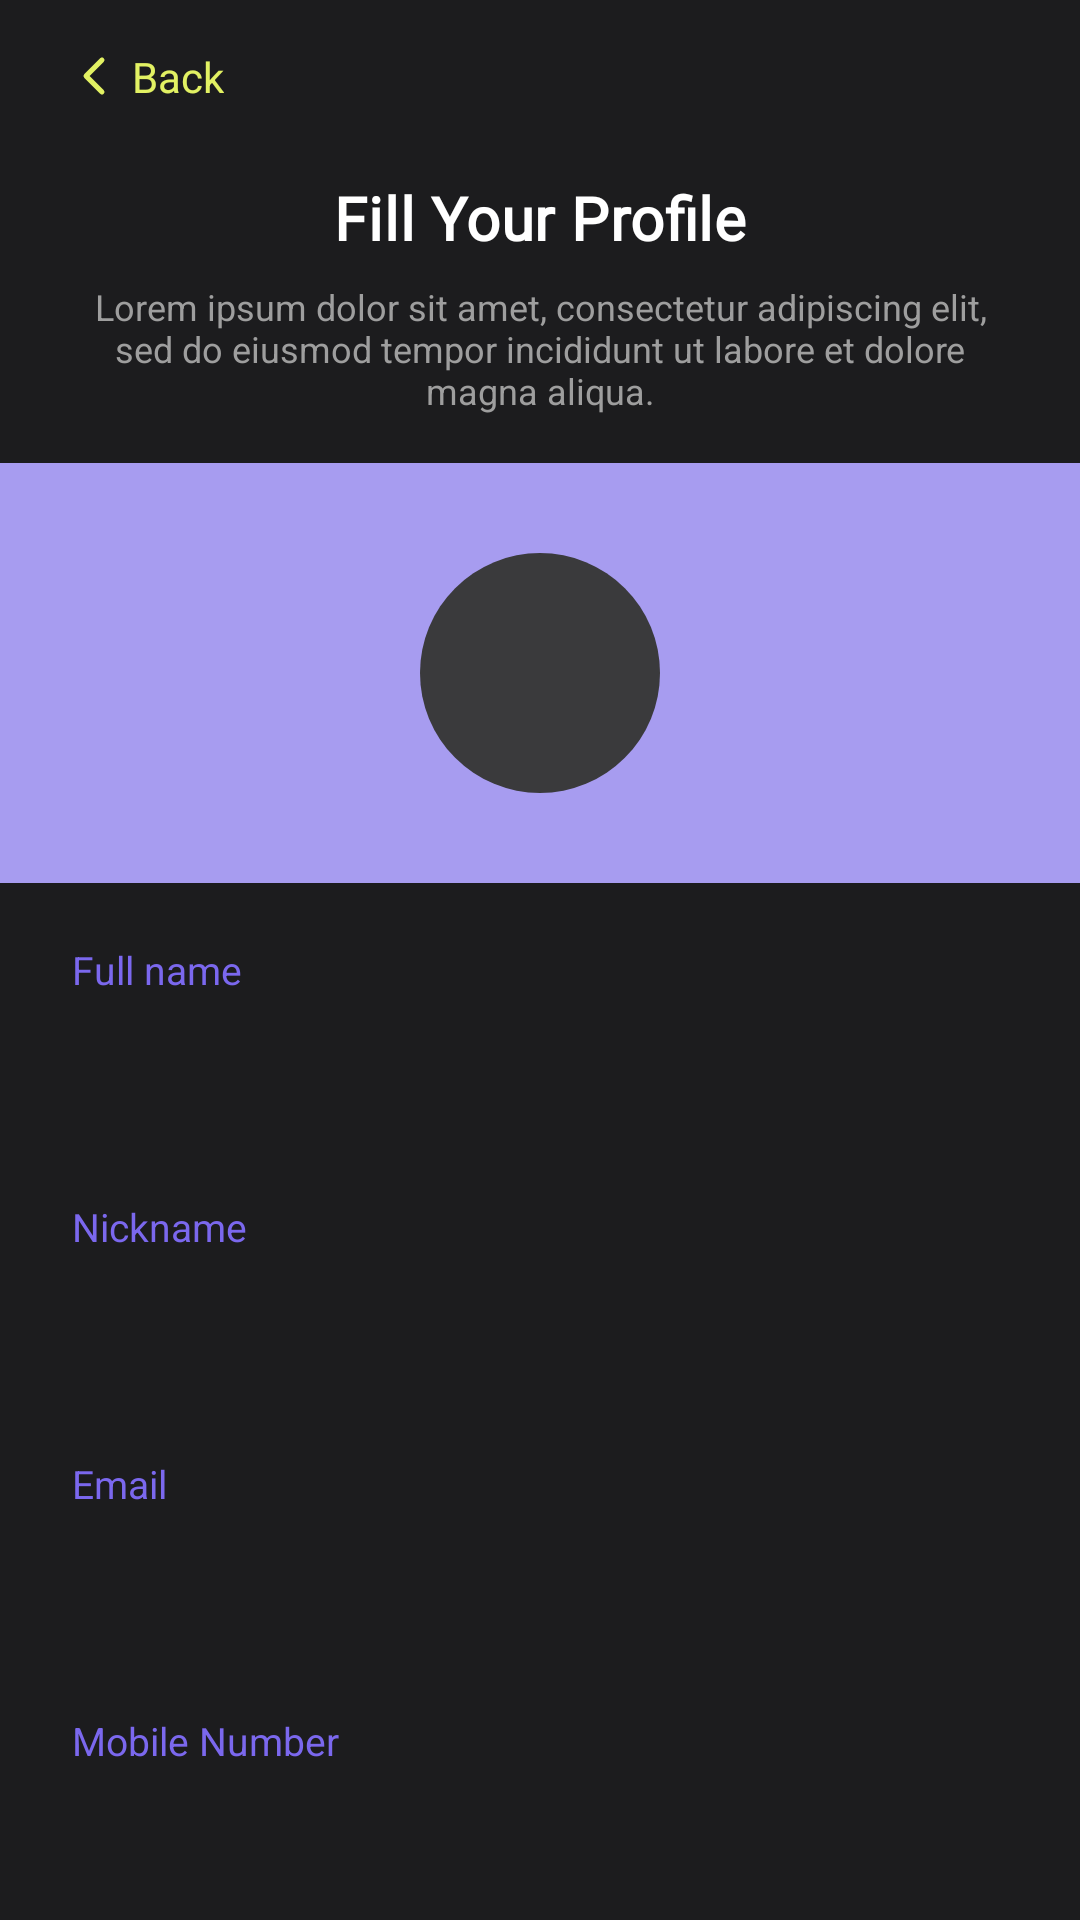

Here is an Android app screen rendered from its layout file. Give the layout XML and the strings, colors and styles it references.
<!-- AndroidManifest.xml: application theme Theme.GymApp -->
<!-- res/layout/fragment_setup_fill_profile.xml -->
<?xml version="1.0" encoding="utf-8"?>
<androidx.core.widget.NestedScrollView
    xmlns:android="http://schemas.android.com/apk/res/android"
    xmlns:app="http://schemas.android.com/apk/res-auto"
    android:layout_width="match_parent"
    android:layout_height="match_parent"
    android:background="@color/background_dark"
    android:fillViewport="true">

    <androidx.constraintlayout.widget.ConstraintLayout
        android:layout_width="match_parent"
        android:layout_height="wrap_content">

        <include
            android:id="@+id/topBar"
            layout="@layout/include_setup_topbar"
            android:layout_width="wrap_content"
            android:layout_height="wrap_content"
            android:layout_marginStart="16dp"
            android:layout_marginTop="8dp"
            app:layout_constraintStart_toStartOf="parent"
            app:layout_constraintTop_toTopOf="parent" />

        <TextView
            android:id="@+id/tvTitle"
            android:layout_width="wrap_content"
            android:layout_height="wrap_content"
            android:layout_marginTop="16dp"
            android:text="@string/setup_fill_profile_title"
            android:textAppearance="?attr/textAppearanceHeadline6"
            android:textColor="@color/white"
            app:layout_constraintEnd_toEndOf="parent"
            app:layout_constraintStart_toStartOf="parent"
            app:layout_constraintTop_toBottomOf="@id/topBar" />

        <TextView
            android:id="@+id/tvDesc"
            android:layout_width="0dp"
            android:layout_height="wrap_content"
            android:layout_marginTop="8dp"
            android:layout_marginHorizontal="24dp"
            android:gravity="center"
            android:text="@string/setup_generic_desc"
            android:textAlignment="center"
            android:textColor="@color/text_secondary_gray"
            android:textSize="12sp"
            app:layout_constraintEnd_toEndOf="parent"
            app:layout_constraintStart_toStartOf="parent"
            app:layout_constraintTop_toBottomOf="@id/tvTitle" />

        <FrameLayout
            android:id="@+id/avatarPanel"
            android:layout_width="match_parent"
            android:layout_height="140dp"
            android:layout_marginTop="16dp"
            android:background="@color/auth_card_purple"
            app:layout_constraintTop_toBottomOf="@id/tvDesc">

            <ImageView
                android:id="@+id/ivAvatar"
                android:layout_width="80dp"
                android:layout_height="80dp"
                android:layout_gravity="center"
                android:background="@drawable/bg_circle_dark"
                android:contentDescription="@null"
                android:scaleType="centerCrop" />
        </FrameLayout>

        <androidx.constraintlayout.widget.ConstraintLayout
            android:id="@+id/formFields"
            android:layout_width="match_parent"
            android:layout_height="wrap_content"
            android:paddingHorizontal="24dp"
            android:paddingTop="20dp"
            app:layout_constraintTop_toBottomOf="@id/avatarPanel">

            <TextView
                android:id="@+id/tvFullNameLabel"
                android:layout_width="wrap_content"
                android:layout_height="wrap_content"
                android:text="@string/setup_full_name"
                android:textColor="@color/brand_purple"
                android:textSize="13sp"
                app:layout_constraintStart_toStartOf="parent"
                app:layout_constraintTop_toTopOf="parent" />

            <EditText
                android:id="@+id/etFullName"
                android:layout_width="match_parent"
                android:layout_height="48dp"
                android:layout_marginTop="6dp"
                android:background="@drawable/bg_input_white"
                android:inputType="textPersonName"
                android:paddingHorizontal="18dp"
                app:layout_constraintTop_toBottomOf="@id/tvFullNameLabel" />

            <TextView
                android:id="@+id/tvNicknameLabel"
                android:layout_width="wrap_content"
                android:layout_height="wrap_content"
                android:layout_marginTop="14dp"
                android:text="@string/setup_nickname"
                android:textColor="@color/brand_purple"
                android:textSize="13sp"
                app:layout_constraintStart_toStartOf="parent"
                app:layout_constraintTop_toBottomOf="@id/etFullName" />

            <EditText
                android:id="@+id/etNickname"
                android:layout_width="match_parent"
                android:layout_height="48dp"
                android:layout_marginTop="6dp"
                android:background="@drawable/bg_input_white"
                android:inputType="text"
                android:paddingHorizontal="18dp"
                app:layout_constraintTop_toBottomOf="@id/tvNicknameLabel" />

            <TextView
                android:id="@+id/tvEmailLabel"
                android:layout_width="wrap_content"
                android:layout_height="wrap_content"
                android:layout_marginTop="14dp"
                android:text="@string/setup_email"
                android:textColor="@color/brand_purple"
                android:textSize="13sp"
                app:layout_constraintStart_toStartOf="parent"
                app:layout_constraintTop_toBottomOf="@id/etNickname" />

            <EditText
                android:id="@+id/etEmail"
                android:layout_width="match_parent"
                android:layout_height="48dp"
                android:layout_marginTop="6dp"
                android:background="@drawable/bg_input_white"
                android:enabled="false"
                android:inputType="textEmailAddress"
                android:paddingHorizontal="18dp"
                app:layout_constraintTop_toBottomOf="@id/tvEmailLabel" />

            <TextView
                android:id="@+id/tvMobileLabel"
                android:layout_width="wrap_content"
                android:layout_height="wrap_content"
                android:layout_marginTop="14dp"
                android:text="@string/setup_mobile"
                android:textColor="@color/brand_purple"
                android:textSize="13sp"
                app:layout_constraintStart_toStartOf="parent"
                app:layout_constraintTop_toBottomOf="@id/etEmail" />

            <EditText
                android:id="@+id/etMobile"
                android:layout_width="match_parent"
                android:layout_height="48dp"
                android:layout_marginTop="6dp"
                android:background="@drawable/bg_input_white"
                android:inputType="phone"
                android:paddingHorizontal="18dp"
                app:layout_constraintTop_toBottomOf="@id/tvMobileLabel" />

        </androidx.constraintlayout.widget.ConstraintLayout>

        <TextView
            android:id="@+id/tvError"
            android:layout_width="0dp"
            android:layout_height="wrap_content"
            android:layout_marginTop="12dp"
            android:layout_marginHorizontal="24dp"
            android:gravity="center"
            android:textAlignment="center"
            android:textColor="#FF6B6B"
            android:visibility="gone"
            app:layout_constraintEnd_toEndOf="parent"
            app:layout_constraintStart_toStartOf="parent"
            app:layout_constraintTop_toBottomOf="@id/formFields" />

        <com.google.android.material.button.MaterialButton
            android:id="@+id/btnStart"
            style="@style/Widget.MaterialComponents.Button.TextButton"
            android:layout_width="wrap_content"
            android:layout_height="wrap_content"
            android:layout_marginTop="20dp"
            android:layout_marginBottom="32dp"
            android:background="@drawable/bg_pill_lime"
            android:paddingHorizontal="40dp"
            android:text="@string/setup_start"
            android:textColor="@color/auth_label_dark"
            app:layout_constraintBottom_toBottomOf="parent"
            app:layout_constraintEnd_toEndOf="parent"
            app:layout_constraintStart_toStartOf="parent"
            app:layout_constraintTop_toBottomOf="@id/tvError" />

        <ProgressBar
            android:id="@+id/progressBar"
            android:layout_width="wrap_content"
            android:layout_height="wrap_content"
            android:visibility="gone"
            app:layout_constraintBottom_toBottomOf="parent"
            app:layout_constraintEnd_toEndOf="parent"
            app:layout_constraintStart_toStartOf="parent"
            app:layout_constraintTop_toTopOf="parent" />

    </androidx.constraintlayout.widget.ConstraintLayout>

</androidx.core.widget.NestedScrollView>
<!-- res/layout/include_setup_topbar.xml (included above) -->
<?xml version="1.0" encoding="utf-8"?>
<LinearLayout xmlns:android="http://schemas.android.com/apk/res/android"
    android:layout_width="wrap_content"
    android:layout_height="wrap_content"
    android:orientation="horizontal"
    android:gravity="center_vertical"
    android:padding="8dp">

    <ImageView
        android:id="@+id/ivBack"
        android:layout_width="16dp"
        android:layout_height="16dp"
        android:contentDescription="@string/setup_back"
        android:src="@drawable/ic_chevron_left" />

    <TextView
        android:id="@+id/tvBack"
        android:layout_width="wrap_content"
        android:layout_height="wrap_content"
        android:layout_marginStart="4dp"
        android:text="@string/setup_back"
        android:textColor="@color/brand_lime"
        android:textSize="14sp" />

</LinearLayout>
<!-- resources referenced by this layout -->
<resources>
  <color name="auth_card_purple">#A79CF0</color>
  <color name="auth_label_dark">#2B2640</color>
  <color name="background_dark">#1C1C1E</color>
  <color name="brand_lime">#E2F163</color>
  <color name="brand_purple">#7B68EE</color>
  <color name="text_secondary_gray">#9E9E9E</color>
  <color name="white">#FFFFFF</color>
  <!-- drawable bg_circle_dark (drawable) -->
  <shape xmlns:android="http://schemas.android.com/apk/res/android" android:shape="oval">
      <solid android:color="#3A3A3C" />
  </shape>
  <!-- drawable bg_pill_lime (drawable) -->
  <shape xmlns:android="http://schemas.android.com/apk/res/android" android:shape="rectangle">
      <solid android:color="@color/brand_lime" />
      <corners android:radius="28dp" />
  </shape>
  <string name="setup_back">Back</string>
  <string name="setup_email">Email</string>
  <string name="setup_fill_profile_title">Fill Your Profile</string>
  <string name="setup_full_name">Full name</string>
  <string name="setup_generic_desc">Lorem ipsum dolor sit amet, consectetur adipiscing elit, sed do eiusmod tempor incididunt ut labore et dolore magna aliqua.</string>
  <string name="setup_mobile">Mobile Number</string>
  <string name="setup_nickname">Nickname</string>
  <string name="setup_start">Start</string>
  <style name="TextAppearance.GymApp.Headline2" parent="TextAppearance.MaterialComponents.Headline2">
          <item name="fontFamily">@font/poppins</item>
          <item name="android:fontFamily">@font/poppins</item>
          <item name="android:textFontWeight" tools:targetApi="28">700</item>
      </style>
  <style name="TextAppearance.GymApp.Headline5" parent="TextAppearance.MaterialComponents.Headline5">
          <item name="fontFamily">@font/poppins</item>
          <item name="android:fontFamily">@font/poppins</item>
          <item name="android:textFontWeight" tools:targetApi="28">600</item>
      </style>
  <style name="TextAppearance.GymApp.Headline6" parent="TextAppearance.MaterialComponents.Headline6">
          <item name="fontFamily">@font/poppins</item>
          <item name="android:fontFamily">@font/poppins</item>
          <item name="android:textFontWeight" tools:targetApi="28">600</item>
      </style>
  <style name="TextAppearance.GymApp.Subtitle1" parent="TextAppearance.MaterialComponents.Subtitle1">
          <item name="fontFamily">@font/poppins</item>
          <item name="android:fontFamily">@font/poppins</item>
          <item name="android:textFontWeight" tools:targetApi="28">500</item>
      </style>
  <style name="TextAppearance.GymApp.Subtitle2" parent="TextAppearance.MaterialComponents.Subtitle2">
          <item name="fontFamily">@font/poppins</item>
          <item name="android:fontFamily">@font/poppins</item>
          <item name="android:textFontWeight" tools:targetApi="28">500</item>
      </style>
  <style name="TextAppearance.GymApp.Body1" parent="TextAppearance.MaterialComponents.Body1">
          <item name="fontFamily">@font/league_spartan</item>
          <item name="android:fontFamily">@font/league_spartan</item>
      </style>
  <style name="TextAppearance.GymApp.Body2" parent="TextAppearance.MaterialComponents.Body2">
          <item name="fontFamily">@font/league_spartan</item>
          <item name="android:fontFamily">@font/league_spartan</item>
      </style>
  <style name="TextAppearance.GymApp.Caption" parent="TextAppearance.MaterialComponents.Caption">
          <item name="fontFamily">@font/league_spartan</item>
          <item name="android:fontFamily">@font/league_spartan</item>
      </style>
  <style name="TextAppearance.GymApp.Overline" parent="TextAppearance.MaterialComponents.Overline">
          <item name="fontFamily">@font/league_spartan</item>
          <item name="android:fontFamily">@font/league_spartan</item>
      </style>
</resources>
